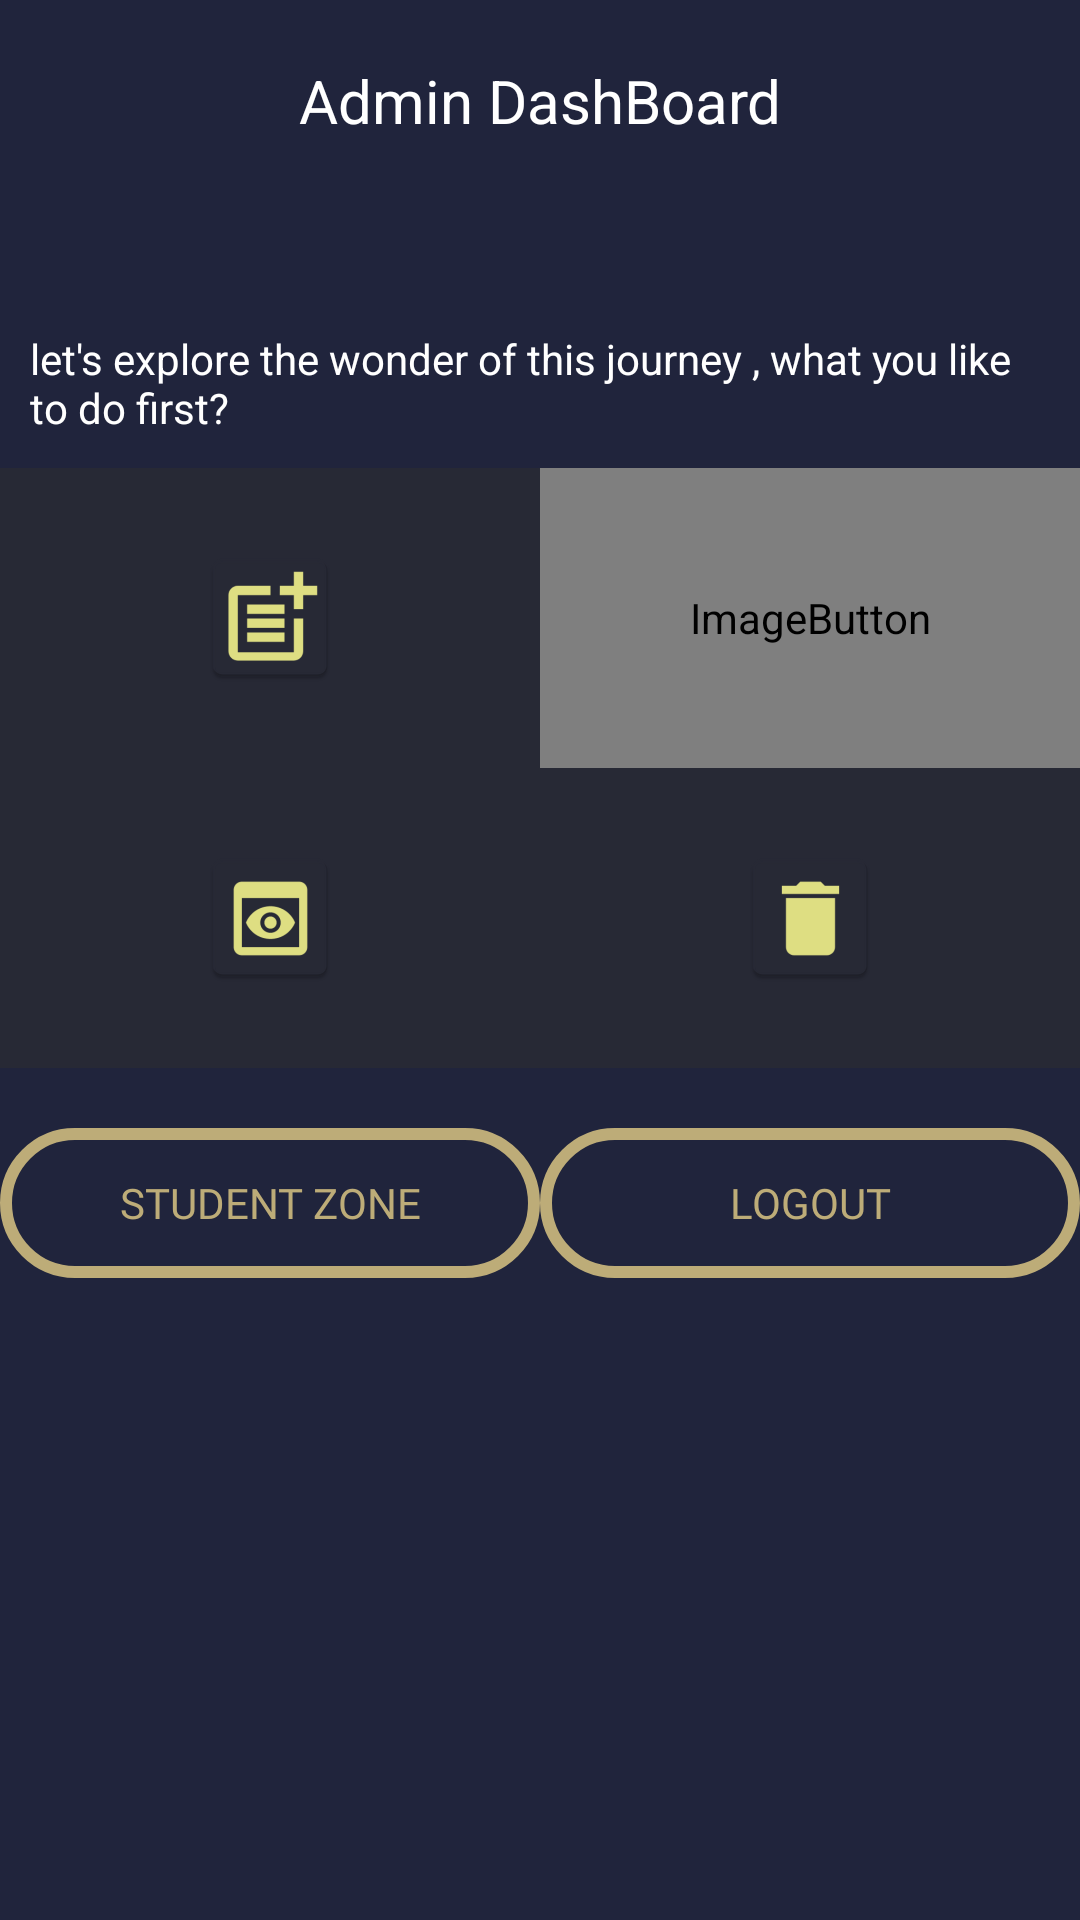

Write the Android layout XML for this screen, with the resource values it uses.
<!-- AndroidManifest.xml: application theme Theme.StudentHub -->
<!-- res/layout/activity_admin_area.xml -->
<?xml version="1.0" encoding="utf-8"?>
<androidx.constraintlayout.widget.ConstraintLayout xmlns:android="http://schemas.android.com/apk/res/android"
    xmlns:app="http://schemas.android.com/apk/res-auto"
    xmlns:tools="http://schemas.android.com/tools"
    android:layout_width="match_parent"
    android:layout_height="match_parent"
    tools:context=".AdminArea"
    android:background="#20243C"
    >

    <LinearLayout
        android:id="@+id/adminlinearLayout"
        android:layout_width="match_parent"
        android:layout_height="100dp"
        android:orientation="vertical"
        app:layout_constraintEnd_toEndOf="parent"
        app:layout_constraintStart_toStartOf="parent"
        app:layout_constraintTop_toTopOf="parent">

    </LinearLayout>

    <LinearLayout
        android:layout_width="match_parent"
        android:layout_height="100dp"
        android:orientation="horizontal"
        app:layout_constraintEnd_toEndOf="parent"
        app:layout_constraintStart_toStartOf="parent"
        app:layout_constraintTop_toTopOf="parent">

        <LinearLayout
            android:layout_width="200dp"
            android:layout_height="match_parent"
            android:layout_weight="1"
            android:orientation="vertical">


            <TextView
                android:id="@+id/TVadminwelcome"
                android:layout_width="match_parent"
                android:layout_height="wrap_content"
                android:paddingTop="20dp"
                android:text="Admin DashBoard"
                android:textAlignment="center"
                android:textColor="@color/white"
                android:textSize="20sp" />

        </LinearLayout>


    </LinearLayout>


    <LinearLayout
        android:id="@+id/adminlinearLayout2"
        android:layout_width="0dp"
        android:layout_height="200dp"
        android:layout_marginTop="56dp"
        android:background="#272935"
        android:orientation="vertical"
        app:layout_constraintEnd_toEndOf="parent"
        app:layout_constraintHorizontal_bias="0.0"
        app:layout_constraintStart_toStartOf="parent"
        app:layout_constraintTop_toBottomOf="@+id/adminlinearLayout">


        <LinearLayout
            android:id="@+id/adminHL1"
            android:layout_width="match_parent"
            android:layout_height="100dp"
            android:orientation="horizontal">

            <ImageButton
                android:id="@+id/admindashAddBtn"
                android:layout_width="match_parent"
                android:layout_height="match_parent"
                android:layout_weight="1"
                android:background="#272935"
                app:srcCompat="@mipmap/admin_rcdadd_image5" />

            <ImageButton
                android:id="@+id/adminDashUpdateBtn"
                android:layout_width="match_parent"
                android:layout_height="match_parent"
                android:layout_weight="1"
                android:background="#272935"
                app:srcCompat="@mipmap/admin_update_image2" />
        </LinearLayout>

        <LinearLayout
            android:layout_width="match_parent"
            android:layout_height="100dp"
            android:orientation="horizontal"
            android:id="@+id/LL4AdminArea"
            app:layout_constraintTop_toBottomOf="@+id/HL1">

            <ImageButton
                android:id="@+id/adminDashViewbtn"
                android:layout_width="match_parent"
                android:layout_height="match_parent"
                android:layout_weight="1"
                android:background="#272935"
                app:srcCompat="@mipmap/admin_view_image4" />

            <ImageButton
                android:id="@+id/AdminAreaDeleteBtn"
                android:layout_width="match_parent"
                android:layout_height="match_parent"
                android:layout_weight="1"
                android:background="#272935"
                app:srcCompat="@mipmap/admin_delete_image6" />
        </LinearLayout>

    </LinearLayout>

    <TextView
        android:id="@+id/TVadminstudentdash"
        android:layout_width="0dp"
        android:layout_height="wrap_content"
        android:padding="10dp"
        android:text="let's explore the wonder of this journey , what you like to do first?"
        android:textColor="@color/white"
        app:layout_constraintEnd_toEndOf="parent"

        app:layout_constraintHorizontal_bias="0.0"
        app:layout_constraintStart_toStartOf="parent"
        app:layout_constraintTop_toBottomOf="@+id/adminlinearLayout" />

    <LinearLayout
        android:layout_width="0dp"
        android:layout_height="50dp"
        android:layout_marginTop="20dp"
        android:orientation="horizontal"
        app:layout_constraintEnd_toEndOf="parent"
        app:layout_constraintStart_toStartOf="parent"
        app:layout_constraintTop_toBottomOf="@+id/adminlinearLayout2">

        <Button
            android:id="@+id/toStdZoneBtnfromadmin"
            android:layout_width="match_parent"
            android:layout_height="match_parent"
            android:layout_weight="1"

            app:backgroundTint="@null"
            android:background="@drawable/rounded_corner2"
            android:fontFamily="@font/abril_fatface"
            android:text="Student Zone"
            android:textColor="@color/profile_image1_background" />

        <Button
            android:id="@+id/adminViewSearchBtn"
            android:layout_width="match_parent"
            android:layout_height="match_parent"
            android:layout_weight="1"
            android:textColor="@color/profile_image1_background"
            android:fontFamily="@font/abril_fatface"
            android:text="Logout"
            app:backgroundTint="@null"
            android:background="@drawable/rounded_corner2"

            />
    </LinearLayout>



</androidx.constraintlayout.widget.ConstraintLayout>
<!-- resources referenced by this layout -->
<resources>
  <color name="profile_image1_background">#BDAC78</color>
  <!-- drawable rounded_corner2 (drawable) -->
  <?xml version="1.0" encoding="utf-8"?>
  <shape xmlns:android="http://schemas.android.com/apk/res/android">
  
      <corners android:radius="40dp" />
  
      <padding
          android:bottom="10dp"
          android:left="10dp"
          android:right="10dp"
          android:top="10dp" />
  
      <stroke
          android:width="4dp"
          android:color="#BDAC78" />
  
  </shape>
  <!-- mipmap admin_delete_image6: png bitmap (mipmap-hdpi, 948 bytes) -->
  <!-- mipmap admin_rcdadd_image5: png bitmap (mipmap-hdpi, 1255 bytes) -->
  <!-- mipmap admin_update_image2 (mipmap-anydpi-v26) -->
  <?xml version="1.0" encoding="utf-8"?>
  <adaptive-icon xmlns:android="http://schemas.android.com/apk/res/android">
      <background android:drawable="@color/admin_update_image2_background"/>
      <foreground android:drawable="@drawable/admin_update_image2_foreground"/>
  </adaptive-icon>
  <!-- mipmap admin_view_image4: png bitmap (mipmap-hdpi, 1492 bytes) -->
  <style name="Theme.StudentHub" parent="Theme.MaterialComponents.DayNight.DarkActionBar">
          
          <item name="colorPrimary">@color/purple_500</item>
          <item name="colorPrimaryVariant">@color/purple_700</item>
          <item name="colorOnPrimary">@color/white</item>
          
          <item name="colorSecondary">@color/teal_200</item>
          <item name="colorSecondaryVariant">@color/teal_700</item>
          <item name="colorOnSecondary">@color/black</item>
          
          <item name="android:statusBarColor" tools:targetApi="l">@color/black</item>
          
      </style>
  <color name="admin_update_image2_background">#272935</color>
  <!-- not gathered from this repository: default colours our renderer supplied (Android Studio template values) -->
  <color name="purple_500">#FF6200EE</color>
  <color name="purple_700">#FF3700B3</color>
  <color name="teal_200">#FF03DAC5</color>
  <color name="teal_700">#FF018786</color>
  <color name="black">#FF000000</color>
  <color name="white">#FFFFFFFF</color>
</resources>
